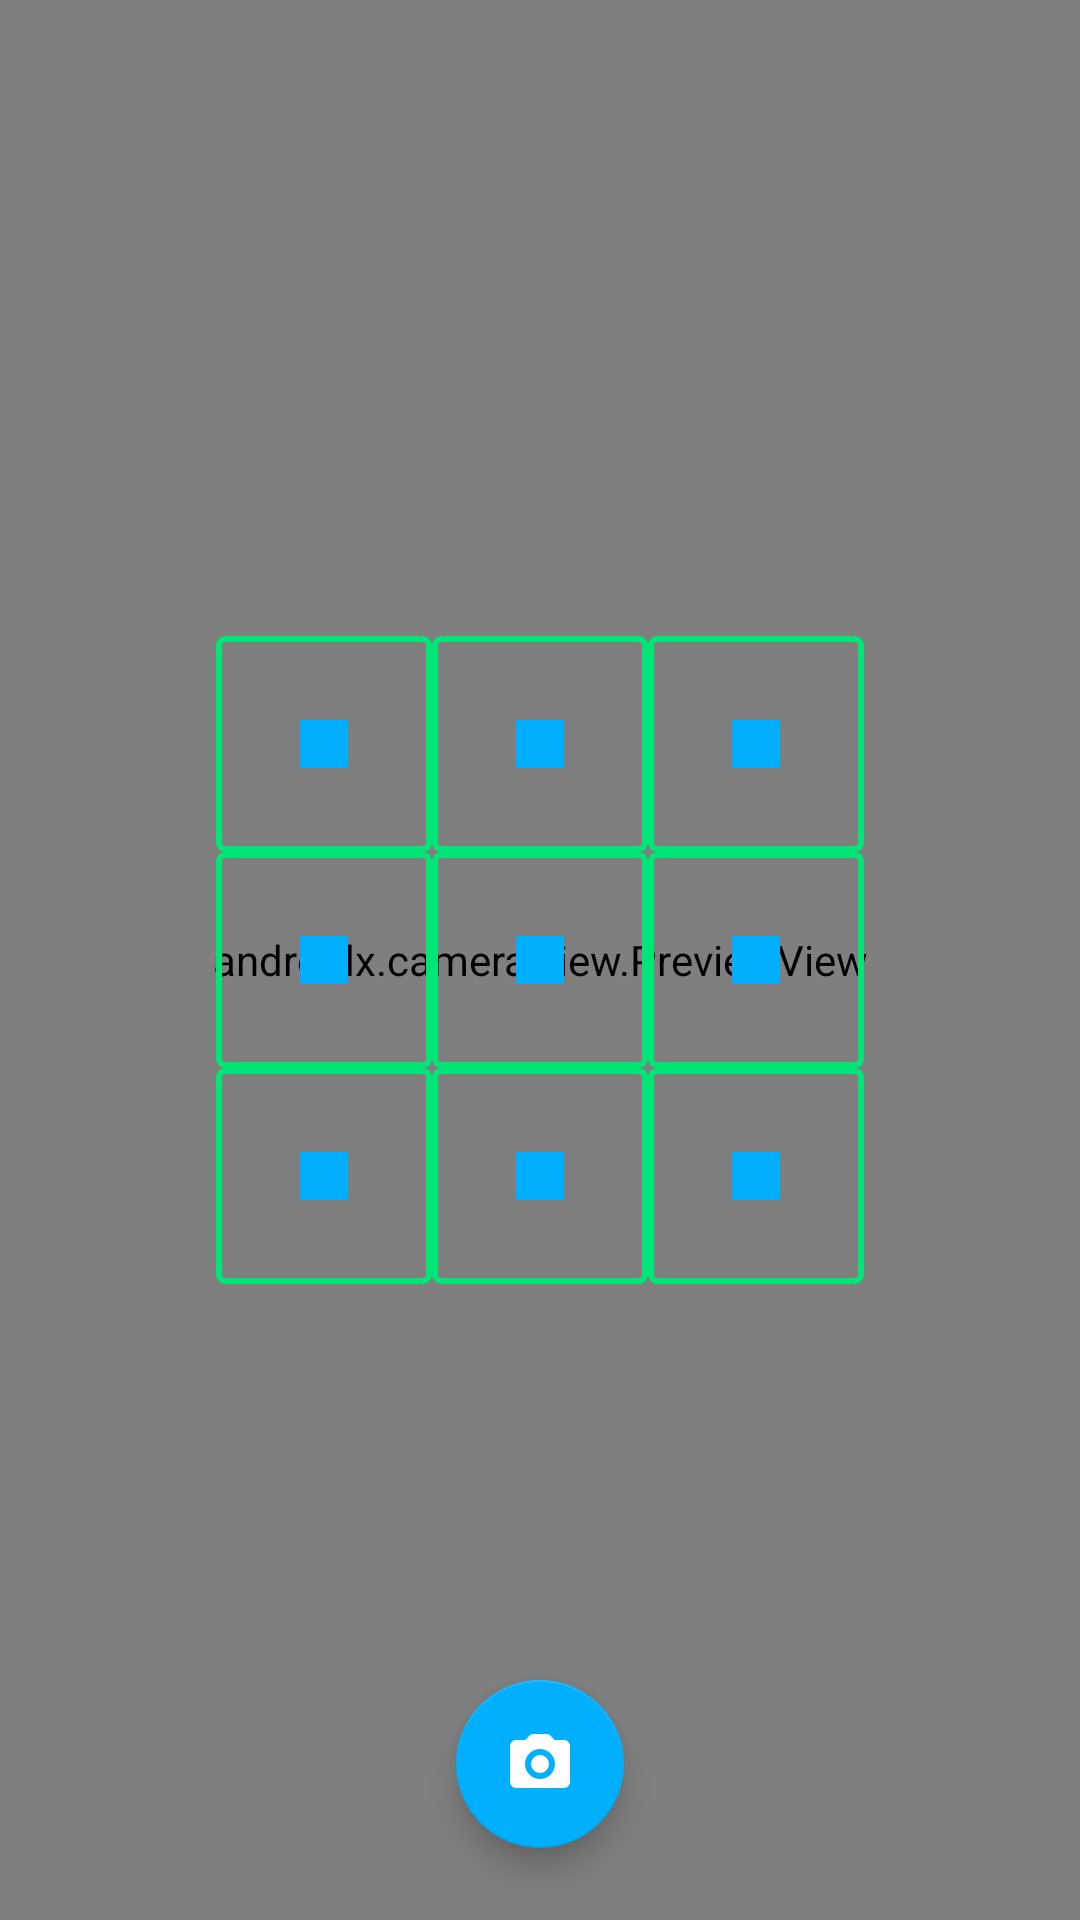

Layout XML and referenced resources for this Android screen:
<!-- AndroidManifest.xml: application theme Theme.Robok -->
<!-- res/layout/side_scanner.xml -->
<?xml version="1.0" encoding="utf-8"?>
<androidx.constraintlayout.widget.ConstraintLayout xmlns:android="http://schemas.android.com/apk/res/android"
        xmlns:app="http://schemas.android.com/apk/res-auto"
        xmlns:tools="http://schemas.android.com/tools"
        android:id="@+id/rubik_cube_side_scanner_container"
        android:layout_width="match_parent"
        android:layout_height="match_parent">

    <androidx.camera.view.PreviewView
            android:id="@+id/preview_view"
            android:layout_width="0dp"
            android:layout_height="0dp"
            app:layout_constraintTop_toTopOf="parent"
            app:layout_constraintStart_toStartOf="parent"
            app:layout_constraintEnd_toEndOf="parent"
            app:layout_constraintBottom_toBottomOf="parent" />

    <include
            android:id="@+id/crop_area"
            layout="@layout/side_scanner_grid"
            android:layout_width="0dp"
            android:layout_height="0dp"
            android:layout_margin="72dp"
            app:layout_constraintDimensionRatio="1:1"
            app:layout_constraintTop_toTopOf="parent"
            app:layout_constraintStart_toStartOf="parent"
            app:layout_constraintEnd_toEndOf="parent"
            app:layout_constraintBottom_toBottomOf="parent" />

    <FrameLayout
            android:id="@+id/hint_container"
            android:layout_width="0dp"
            android:layout_height="0dp"
            android:visibility="gone"
            app:layout_constraintTop_toTopOf="@id/crop_area"
            app:layout_constraintStart_toStartOf="@id/crop_area"
            app:layout_constraintEnd_toEndOf="@id/crop_area"
            app:layout_constraintBottom_toBottomOf="@id/crop_area">

        <TextView
                android:id="@+id/txt_hint_multiplier"
                android:layout_width="wrap_content"
                android:layout_height="wrap_content"
                android:textColor="@color/white"
                android:layout_marginStart="8dp"
                android:layout_gravity="center_vertical|start"
                style="@style/Theme.Robok.TextStyle.H4" />

        <View
                android:id="@+id/img_hint"
                android:layout_width="match_parent"
                android:layout_height="match_parent"
                android:layout_marginStart="8dp"
                android:background="@drawable/ic_round_arrow_upward_24" />

    </FrameLayout>


    <com.google.android.material.floatingactionbutton.FloatingActionButton
            android:id="@+id/fab_capture"
            android:layout_width="wrap_content"
            android:layout_height="wrap_content"
            android:src="@drawable/ic_camera_24dp"
            app:tint="@color/white"
            android:contentDescription="@string/speech_capture"
            android:layout_marginBottom="24dp"
            android:tooltipText="@string/speech_capture"
            app:layout_constraintStart_toStartOf="parent"
            app:layout_constraintBottom_toBottomOf="parent"
            app:layout_constraintEnd_toEndOf="parent" />

    <TextView
            android:id="@+id/txt_hint"
            android:layout_width="0dp"
            android:layout_margin="16dp"
            android:layout_height="wrap_content"
            tools:text="@string/scan_hint_front"
            android:textColor="?attr/colorSecondary"
            app:layout_constraintBottom_toTopOf="@id/crop_area"
            app:layout_constraintStart_toStartOf="parent"
            app:layout_constraintEnd_toEndOf="parent"
            style="@style/Theme.Robok.TextStyle.H6"
            android:textAlignment="center" />

</androidx.constraintlayout.widget.ConstraintLayout>
<!-- res/layout/side_scanner_grid.xml (included above) -->
<?xml version="1.0" encoding="utf-8"?>
<GridLayout xmlns:android="http://schemas.android.com/apk/res/android"
        android:layout_width="match_parent"
        android:layout_height="match_parent"
        xmlns:app="http://schemas.android.com/apk/res-auto"
        android:rowCount="3"
        android:columnCount="3">

    <include
            layout="@layout/side_scanner_grid_item"
            android:layout_rowWeight="1"
            android:layout_columnWeight="1"
            android:layout_height="0dp"
            android:layout_width="0dp" />

    <include
            layout="@layout/side_scanner_grid_item"
            android:layout_rowWeight="1"
            android:layout_columnWeight="1"
            android:layout_height="0dp"
            android:layout_width="0dp"
            android:layout_marginStart="@dimen/side_scanner_grid_internal_margin"/>

    <include
            layout="@layout/side_scanner_grid_item"
            android:layout_rowWeight="1"
            android:layout_columnWeight="1"
            android:layout_height="0dp"
            android:layout_width="0dp"
            android:layout_marginStart="@dimen/side_scanner_grid_internal_margin"/>

    <include
            layout="@layout/side_scanner_grid_item"
            android:layout_rowWeight="1"
            android:layout_columnWeight="1"
            android:layout_height="0dp"
            android:layout_width="0dp"
            android:layout_marginTop="@dimen/side_scanner_grid_internal_margin"/>

    <include
            layout="@layout/side_scanner_grid_item"
            android:layout_rowWeight="1"
            android:layout_columnWeight="1"
            android:layout_height="0dp"
            android:layout_width="0dp"
            android:layout_marginTop="@dimen/side_scanner_grid_internal_margin"
            android:layout_marginStart="@dimen/side_scanner_grid_internal_margin"/>

    <include
            layout="@layout/side_scanner_grid_item"
            android:layout_rowWeight="1"
            android:layout_columnWeight="1"
            android:layout_height="0dp"
            android:layout_width="0dp"
            android:layout_marginTop="@dimen/side_scanner_grid_internal_margin"
            android:layout_marginStart="@dimen/side_scanner_grid_internal_margin"/>

    <include
            layout="@layout/side_scanner_grid_item"
            android:layout_rowWeight="1"
            android:layout_columnWeight="1"
            android:layout_height="0dp"
            android:layout_width="0dp"
            android:layout_marginTop="@dimen/side_scanner_grid_internal_margin"/>

    <include
            layout="@layout/side_scanner_grid_item"
            android:layout_rowWeight="1"
            android:layout_columnWeight="1"
            android:layout_height="0dp"
            android:layout_width="0dp"
            android:layout_marginTop="@dimen/side_scanner_grid_internal_margin"
            android:layout_marginStart="@dimen/side_scanner_grid_internal_margin"/>

    <include
            layout="@layout/side_scanner_grid_item"
            android:layout_rowWeight="1"
            android:layout_columnWeight="1"
            android:layout_height="0dp"
            android:layout_width="0dp"
            android:layout_marginTop="@dimen/side_scanner_grid_internal_margin"
            android:layout_marginStart="@dimen/side_scanner_grid_internal_margin"/>

</GridLayout>
<!-- res/layout/side_scanner_grid_item.xml (included above) -->
<?xml version="1.0" encoding="utf-8"?>
<FrameLayout android:background="@drawable/outline_stroke_square_rounded"
        xmlns:android="http://schemas.android.com/apk/res/android"
        xmlns:tools="http://schemas.android.com/tools"
        android:layout_height="match_parent"
        android:layout_width="match_parent"
        xmlns:app="http://schemas.android.com/apk/res-auto">

    <View
            android:id="@+id/color_preview"
            android:layout_width="@dimen/size_scanner_grid_item_size"
            android:layout_height="@dimen/size_scanner_grid_item_size"
            android:layout_gravity="center"
            android:foreground="@color/white_20"
            tools:background="@color/blue_a400" />

    <com.google.android.material.card.MaterialCardView
            android:id="@+id/color_fill"
            android:layout_width="match_parent"
            android:layout_height="match_parent"
            android:layout_gravity="center"
            android:visibility="gone"
            app:cardCornerRadius="2dp"
            app:strokeWidth="2dp"
            app:strokeColor="@color/black_50"/>
</FrameLayout>
<!-- resources referenced by this layout -->
<resources>
  <color name="black_50">#80000000</color>
  <color name="blue_a400">#FF00B0FF</color>
  <color name="white">#FFFFFFFF</color>
  <color name="white_20">#33FFFFFF</color>
  <dimen name="size_scanner_grid_item_size">16dp</dimen>
  <!-- drawable ic_camera_24dp (drawable) -->
  <vector xmlns:android="http://schemas.android.com/apk/res/android"
          android:height="24dp"
          android:tint="#FFFFFF"
          android:viewportHeight="24"
          android:viewportWidth="24"
          android:width="24dp">
      <path
              android:fillColor="@android:color/white"
              android:pathData="M12,12m-3,0a3,3 0,1 1,6 0a3,3 0,1 1,-6 0" />
      <path
              android:fillColor="@android:color/white"
              android:pathData="M20,4h-3.17l-1.24,-1.35c-0.37,-0.41 -0.91,-0.65 -1.47,-0.65L9.88,2c-0.56,0 -1.1,0.24 -1.48,0.65L7.17,4L4,4c-1.1,0 -2,0.9 -2,2v12c0,1.1 0.9,2 2,2h16c1.1,0 2,-0.9 2,-2L22,6c0,-1.1 -0.9,-2 -2,-2zM12,17c-2.76,0 -5,-2.24 -5,-5s2.24,-5 5,-5 5,2.24 5,5 -2.24,5 -5,5z" />
  </vector>
  <!-- drawable ic_round_arrow_upward_24 (drawable) -->
  <vector xmlns:android="http://schemas.android.com/apk/res/android"
          android:height="24dp"
          android:tint="#FFFFFF"
          android:viewportHeight="24"
          android:viewportWidth="24"
          android:width="24dp">
      <path
              android:fillColor="@android:color/white"
              android:pathData="M13,19V7.83l4.88,4.88c0.39,0.39 1.03,0.39 1.42,0 0.39,-0.39 0.39,-1.02 0,-1.41l-6.59,-6.59c-0.39,-0.39 -1.02,-0.39 -1.41,0l-6.6,6.58c-0.39,0.39 -0.39,1.02 0,1.41 0.39,0.39 1.02,0.39 1.41,0L11,7.83V19c0,0.55 0.45,1 1,1s1,-0.45 1,-1z" />
  </vector>
  <!-- drawable outline_stroke_square_rounded (drawable) -->
  <?xml version="1.0" encoding="utf-8"?>
  <shape xmlns:android="http://schemas.android.com/apk/res/android"
          android:shape="rectangle">
  
      <corners android:radius="2dp" />
  
      <stroke
              android:color="?attr/colorPrimary"
              android:width="@dimen/face_scanner_grid_item_stroke_width" />
  </shape>
  <string name="speech_capture">Capturar</string>
  <style name="Theme.Robok.TextStyle.H4" parent="TextAppearance.AppCompat">
          <item name="android:fontFamily">@font/ubuntu_regular</item>
          <item name="android:textSize">35sp</item>
          <item name="android:textColor">?attr/colorOnBackground</item>
      </style>
  <style name="Theme.Robok.TextStyle.H6" parent="TextAppearance.AppCompat">
          <item name="android:fontFamily">@font/ubuntu_medium</item>
          <item name="android:textSize">18sp</item>
          <item name="android:textColor">?attr/colorOnBackground</item>
      </style>
  <style name="Theme.Robok" parent="Theme.MaterialComponents.NoActionBar">
          <item name="colorPrimary">@color/green_a400</item>
          <item name="colorPrimaryVariant">@color/green_a700</item>
          <item name="colorOnPrimary">@color/white</item>
          <item name="colorSecondary">@color/blue_a400</item>
          <item name="colorSecondaryVariant">@color/blue_a700</item>
          <item name="colorOnSecondary">@color/purple_1E0E28</item>
          <item name="colorBackground">@color/purple_1E0E28</item>
          <item name="colorBackgroundVariant">@color/purple_120619</item>
          <item name="colorOnBackground">@color/white</item>
          <item name="android:windowBackground">?attr/colorBackground</item>
          <item name="android:statusBarColor" tools:targetApi="l">?attr/colorBackgroundVariant</item>
          <item name="android:navigationBarColor">?attr/colorBackgroundVariant</item>
      </style>
  <dimen name="face_scanner_grid_item_stroke_width">2dp</dimen>
  <color name="green_a400">#FF00E676</color>
  <color name="green_a700">#FF00C853</color>
  <color name="blue_a700">#2962FF</color>
  <color name="purple_1E0E28">#FF1E0E28</color>
  <color name="purple_120619">#FF120619</color>
</resources>
